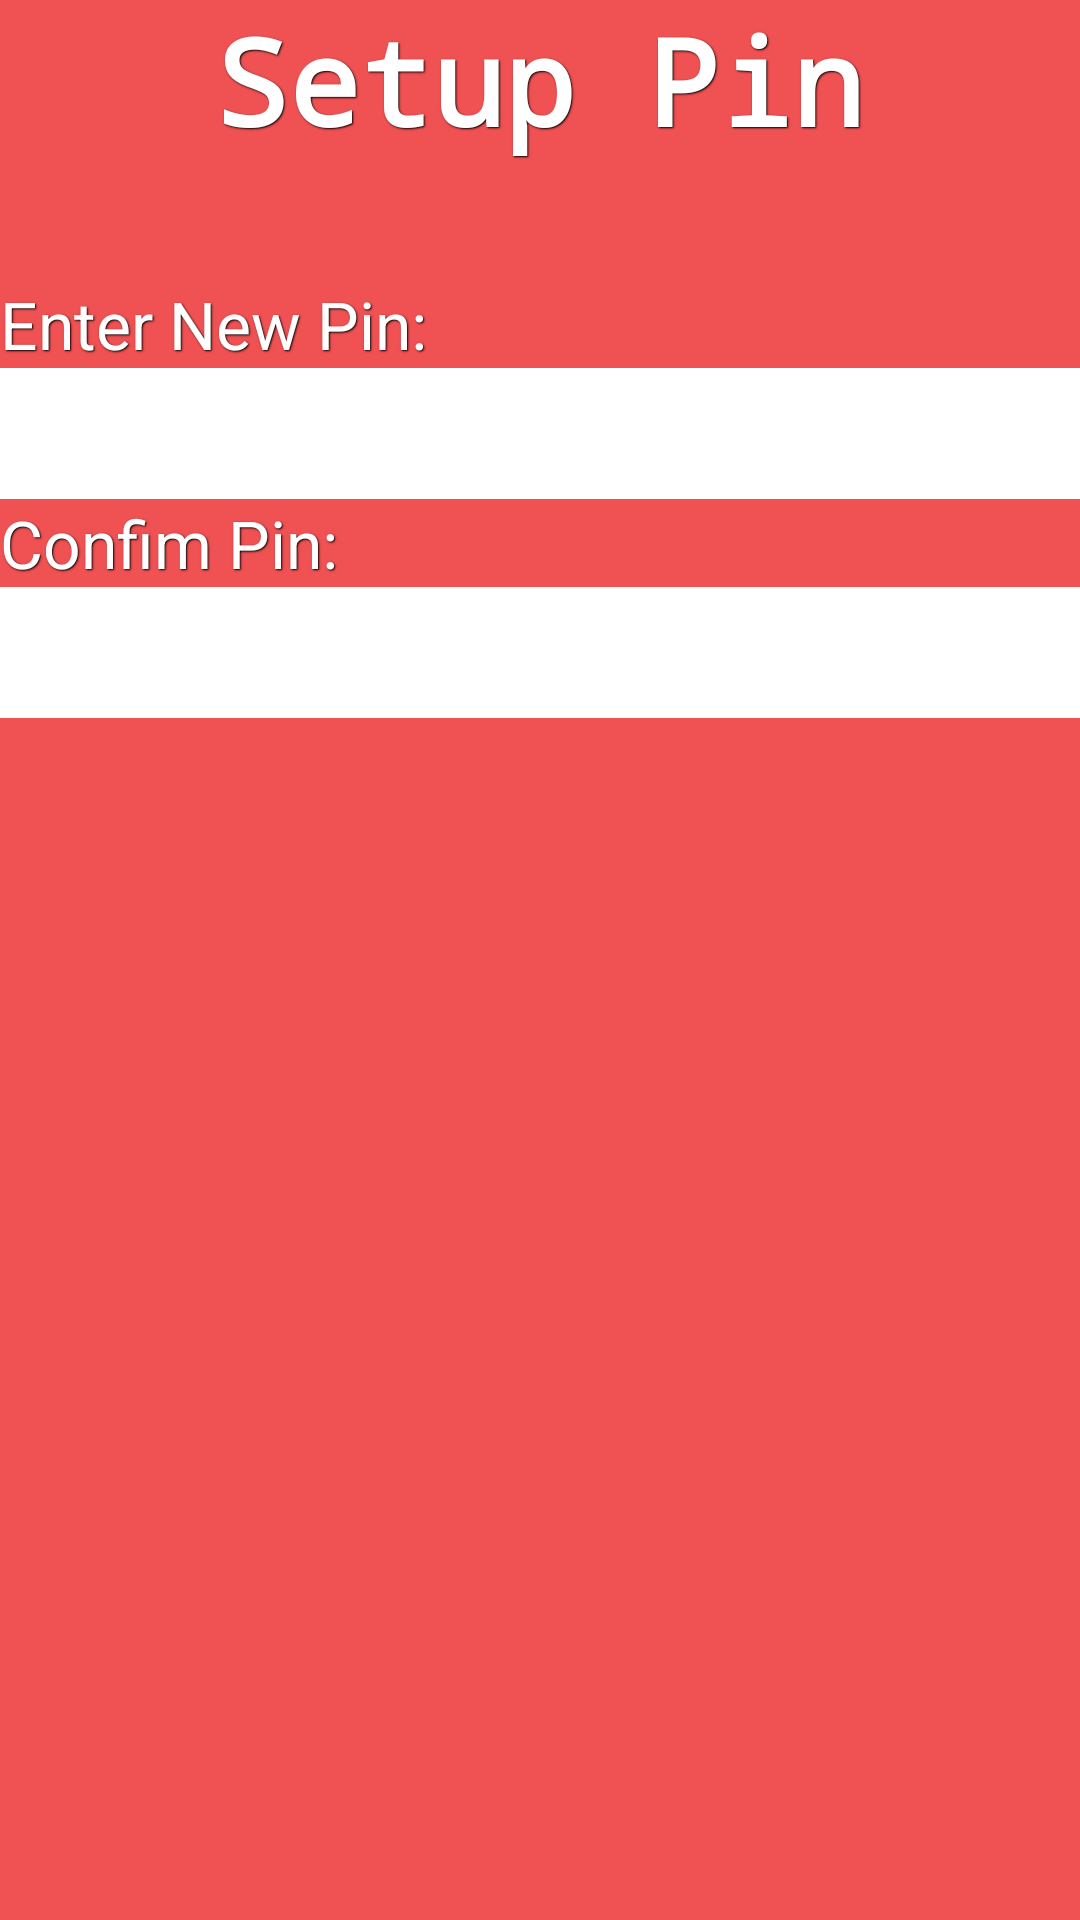

Produce the Android XML layout that renders to this screen, including the resource entries it uses.
<!-- AndroidManifest.xml: application theme AppTheme -->
<!-- res/layout/activity_setuppin.xml -->
<RelativeLayout xmlns:android="http://schemas.android.com/apk/res/android"
    xmlns:tools="http://schemas.android.com/tools"
    android:layout_width="fill_parent"
    android:layout_height="fill_parent"
    android:paddingTop="@dimen/activity_vertical_margin"
    tools:context="com.example.emergencyapp.app.Setuppin"
    android:background="#F05152">

    <TextView
        android:layout_width="wrap_content"
        android:layout_height="wrap_content"
        android:textAppearance="?android:attr/textAppearanceLarge"
        android:text="Setup Pin"
        android:id="@+id/textView"
        android:textColor="#ffffff"
        android:typeface="monospace"
        android:textSize="40dp"
        android:capitalize="none"
        android:textStyle="bold"
        android:layout_alignParentTop="true"
        android:layout_centerHorizontal="true"
        style="@style/ShadowText"/>

    <EditText
        android:layout_width="fill_parent"
        android:layout_height="wrap_content"
        android:inputType="textPassword"
        android:ems="10"
        android:id="@+id/newpin"
        android:background="#ffffff"
        android:password="true"
        android:singleLine="true"
        android:textSize="25dp"
        android:textStyle="normal"
        android:padding="5dp"
        android:radius="20dp"
        android:layout_below="@+id/textView2"
        android:layout_centerHorizontal="true" />

    <EditText
        android:layout_width="fill_parent"
        android:layout_height="wrap_content"
        android:inputType="textPassword"
        android:ems="10"
        android:id="@+id/confirm"
        android:background="#ffffff"
        android:password="true"
        android:singleLine="true"
        android:textSize="25dp"
        android:textStyle="normal"
        android:padding="5dp"
        android:layout_alignStart="@+id/newpin"
        android:layout_below="@+id/textView3"
        android:layout_alignLeft="@+id/newpin" />

    <TextView
        android:layout_width="wrap_content"
        android:layout_height="wrap_content"
        android:textAppearance="?android:attr/textAppearanceLarge"
        android:text="Enter New Pin:"
        android:id="@+id/textView2"
        android:textColor="#ffffff"
        android:layout_marginTop="40dp"
        android:layout_below="@+id/textView"
        android:layout_alignLeft="@+id/newpin"
        android:layout_alignStart="@+id/newpin"
        style="@style/ShadowText"/>

    <TextView
        android:layout_width="wrap_content"
        android:layout_height="wrap_content"
        android:textAppearance="?android:attr/textAppearanceLarge"
        android:text="Confim Pin:"
        android:id="@+id/textView3"
        android:textColor="#ffffff"
        android:layout_below="@+id/newpin"
        android:layout_alignLeft="@+id/newpin"
        android:layout_alignStart="@+id/newpin"
        style="@style/ShadowText"/>

    <Button
        android:layout_width="wrap_content"
        android:layout_height="wrap_content"
        android:text="Done"
        android:id="@+id/done"
        android:layout_alignParentBottom="true"
        android:layout_alignParentLeft="true"
        android:layout_alignParentStart="true"
        android:textColor="#F05152"
        android:textSize="20dp"
        android:paddingTop="20dp"
        android:paddingBottom="20dp"
        android:background="@drawable/button_background_states"
        android:paddingRight="50dp"
        android:paddingLeft="50dp" />

    <Button
        android:layout_width="wrap_content"
        android:layout_height="wrap_content"
        android:text="Cancel"
        android:id="@+id/cancel"
        android:layout_alignParentBottom="true"
        android:layout_alignParentRight="true"
        android:layout_alignParentEnd="true"
        android:textColor="#F05152"
        android:textSize="20dp"
        android:paddingEnd="50dp"
        android:paddingStart="50dp"
        android:paddingTop="20dp"
        android:paddingBottom="20dp"
        android:paddingLeft="50dp"
        android:paddingRight="50dp"
        android:background="@drawable/button_background_states"/>

</RelativeLayout>
<!-- resources referenced by this layout -->
<resources>
  <style name="ShadowText">
          <item name="android:shadowColor">@color/text_shadow</item>
          <item name="android:shadowDx">1</item>
          <item name="android:shadowDy">1</item>
          <item name="android:shadowRadius">1</item>
      </style>
  <style name="AppTheme" parent="Theme.AppCompat.Light">
          <item name="android:windowBackground">@color/pager_background</item>
          <item name="android:textColorPrimary">#F05152</item>
      </style>
  <color name="text_shadow">#000000</color>
  <color name="pager_background">#F4F4F4</color>
</resources>
